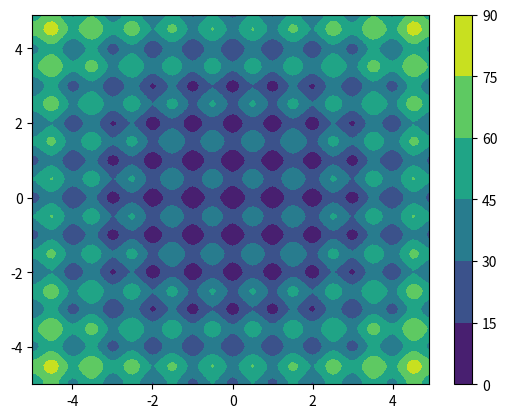

Write the Python code that produced this figure. (Note: this script raises an exception after producing the figure.)
import numpy as np
import matplotlib.pyplot as plt

A = 10
d = 2
def Rastringin(x):
    return (A*d + np.dot(x,x) - A*np.sum(np.cos(2.*np.pi*x)))

def Rastringin_gradient(x):
    grad = np.empty(len(x))
    for i in range(len(grad)):
        grad[i] = (2.*x[i] + A*np.sin(2.*np.pi*x[i])*2.*np.pi)
    return grad

def Rastringin_hessian(x):
    hess = np.zeros((len(x),len(x)))
    for i in range(len(hess)):
        hess[i,i] = (2 + A*np.cos(2.*np.pi*x[i])*(4.*np.pi*np.pi))
    return hess

X = np.arange(-5,5,1e-1)
Y = np.arange(-5,5,1e-1)

Z = np.empty((len(X),len(Y)))

for i in range(len(X)):
    for j in range((len(Y))):
        Z[i,j] = Rastringin(np.array([X[i],Y[j]]))

plt.contourf(X,Y,Z); plt.colorbar();

k = 2
bounds = np.ones((k,2))*5; bounds[:,0] = bounds[:,1]*(-1);
bounds;

%run HXDY.ipynb

res = HXDY(fun=Rastringin, bounds=bounds, hess=Rastringin_hessian, jac=Rastringin_gradient, method='Newton-CG')

res = res['x']

plt.scatter(res[:,0], res[:,1], color='black');
plt.contour(X,Y,Z); plt.colorbar();

A = 10
d = 2
def Rastringin(x, origin):
    x = x - origin
    return (A*d + np.dot(x,x) - A*np.sum(np.cos(2.*np.pi*x)))

def Rastringin_gradient(x, origin):
    x = x - origin
    grad = np.empty(len(x))
    for i in range(len(grad)):
        grad[i] = (2.*x[i] + A*np.sin(2.*np.pi*x[i])*2.*np.pi)
    return grad

def Rastringin_hessian(x, origin):
    x = x - origin
    hess = np.zeros((len(x),len(x)))
    for i in range(len(hess)):
        hess[i,i] = (2 + A*np.cos(2.*np.pi*x[i])*(4.*np.pi*np.pi))
    return hess

X = np.arange(0,10,1e-1)
Y = np.arange(0,10,1e-1)

Z = np.empty((len(X),len(Y)))

for i in range(len(X)):
    for j in range((len(Y))):
        Z[i,j] = Rastringin(np.array([X[i],Y[j]]), 5*np.ones(2))

plt.contourf(X,Y,Z); plt.colorbar();

k = 2
bounds = np.ones((k,2))*10; bounds[:,0] = 0;
bounds

from functools import partial

o = 5*np.ones(2)
NewRastringin = partial(Rastringin, origin = o)
NewRastringin_gradient = partial(Rastringin_gradient, origin = o)
NewRastringin_hessian = partial(Rastringin_hessian, origin = o)

res = HXDY(fun=NewRastringin, bounds=bounds, hess=NewRastringin_hessian, jac=NewRastringin_gradient)

res['success']

res = res['x']

plt.scatter(res[:,0], res[:,1], color='black');
plt.contour(X,Y,Z); plt.colorbar();

parameters = np.dtype([('numWorkers','i2'), # how many processes to run
                        ('radius_squared','f8'), # how close is close enough for bump function
                        ('maxCount','i4'), # how many iterations of local method
                        ('alpha','f8'), # alpha parameter of bump function
                        ('unfairness','f8'), # how unfair is the global method
                        ('wildness','f8'), # how much randomness is in the global method
                       # Note - set wildness high to be high randomness
                        ('N','i4'), # how many individuals to have
                        ('keepLastX','i2'), # converge when best of last x runs is the same
                        ('maxRuns','i4'), # maximum number of iterations of local method
                        ('returnedThreshold','f8'), # what threshold of % local failed is enough
                        ('verbose',bool), # print out best at each step
                        ('k','i4'), # reserved by algorithm 
                        ('numGenerations','i4'), # reserved by algorithm
                      ])

parameters = np.recarray(1, parameters)

parameters.numWorkers = -1
parameters.maxCount = 3
parameters.alpha = .1
parameters.unfairness = 2.5
parameters.wildness = 1
parameters.N = 3
parameters.keepLastX = 3
parameters.maxRuns = 2
parameters.returnedThreshold=0.7
parameters.verbose = False
parameters = parameters[0]

def f(x):
    return 0
def grad(x):
    return np.ones(x.shape[0])
def hess(x):
    return np.zeros((x.shape[0],x.shape[0]))

bounds = np.ones((3, 2))

bounds[:,0] *= -10.
bounds[:,1] *= 10

bounds

%run HXDY.ipynb

%load_ext line_profiler

%lprun -f HXDY HXDY(fun=f, bounds=bounds, jac=grad, parameters=parameters)

res = HXDY(fun=f, bounds=bounds, jac=grad, parameters=parameters)

res['x'].shape

res['x'].round(3)

res['success']





p = defaultParams()

#p is of this type:
np.dtype([('numWorkers','i2'), # how many processes to run
                            ('radius_squared','f8'), # how close is close enough for bump function
                            ('maxCount','i4'), # how many iterations of local method
                            ('alpha','f8'), # alpha parameter of bump function
                            ('unfairness','f8'), # how unfair is the global method
                            ('wildness','f8'), # how much randomness is in the global method
                           # Note - set wildness high to be high randomness
                            ('N','i4'), # how many individuals to have
                            ('keepLastX','i2'), # converge when best of last x runs is the same
                            ('maxRuns','i4'), # maximum number of iterations of local method
                            ('returnedThreshold','f8'), # what threshold of % local failed is enough
                            ('verbose','b'), # print out best at each step
                            ('k','i4'), # reserved by algorithm 
                            ('numGenerations','i4'), # reserved by algorithm
                          ]);

p.N

res = HXDY(fun=NewRastringin, bounds=bounds, hess=NewRastringin_hessian, jac=NewRastringin_gradient, parameters=p)

res['success']

res = res['x']

plt.scatter(res[:,0], res[:,1], color='black');
plt.contour(X,Y,Z); plt.colorbar();

def Schwefel(x):
    total = 0
    for i in range(len(x)):
        if np.abs(x[i]) <= 500:
            total += -x[i]*np.sin(np.sqrt(np.abs(x[i])))
        else:
            total += .02*x[i]*x[i]
    return -(-418.9829*(len(x)+1) - total)

def Schwefel_gradient(X):
    y = np.empty(len(X))

    Sin = np.sin
    Abs = np.abs
    Cos = np.cos
    Sqrt = np.sqrt

    for i in range(len(X)):
        x = X[i]

        if x<0:
            slope = -1.
        else:
            slope = 1.

        y[i] = -Sin(Sqrt(Abs(x))) - x*Cos(Sqrt(Abs(x)))*slope/(2.*Sqrt(Abs(x)))
    return -y

def Schwefel_hessian(x):
    Sin = np.sin
    Abs = np.abs
    Cos = np.cos
    Sqrt = np.sqrt
        
    hess = np.zeros((len(x), len(x)))
    
    for i in range(len(x)):
        xi = x[i]
        if xi<0:
            slope = -1.
        else:
            slope = 1.

        factor = 1./(4.*Abs(xi)**1.5)
        term1 = xi*Sqrt(Abs(xi))*Sin(Sqrt(Abs(xi)))
        term2 = Cos(Sqrt(Abs(xi)))*(xi-2.*Abs(xi)*(2.*slope))
        hess[i,i] = factor*(term1+term2)
    return - hess

X = np.arange(-500,500,1e0)
Y = np.arange(-500,500,1e0)

Z = np.empty((len(X),len(Y)))

for i in range(len(X)):
    for j in range((len(Y))):
        Z[i,j] = Schwefel(np.array([X[i],Y[j]]))

plt.contourf(X,Y,Z); plt.colorbar();

k = 2
bounds = np.ones((k,2))*500; bounds[:,0] = bounds[:,1]*(-1);
bounds;

res = HXDY(fun=Schwefel, bounds=bounds, jac=Schwefel_gradient); 

res['success']

res['x']

plt.scatter(res[:,0], res[:,1], color='black');
plt.contour(X,Y,Z); plt.colorbar();

k = 4
bounds = np.ones((k,2))*500; bounds[:,0] = bounds[:,1]*(-1);
bounds;

%run HXDY.ipynb

res = HXDY(fun=Schwefel, bounds=bounds, jac=Schwefel_gradient, hess=Schwefel_hessian); 

plt.scatter(res[:,0], res[:,1], color='black');
plt.contour(X,Y,Z); plt.colorbar();

res[:7].round(4)



from scipy.optimize import rosen, rosen_der, rosen_hess

X = np.arange(-2.5, 2.5, 1e-2)
Y = np.arange(-2.5, 2.5, 1e-2)

Z = np.empty((len(X),len(Y)))

for i in range(len(X)):
    for j in range((len(Y))):
        Z[i,j] = rosen(np.array([X[i],Y[j]]))

plt.contourf(X,Y,Z); plt.colorbar();

k = 2
bounds = np.ones((k,2))*3; bounds[:,0] = bounds[:,1]*(-1);
bounds;

res = HXDY(fun=rosen, bounds=bounds, args=(), jac=rosen_der, tol=1e-8, 
                                  hess=rosen_hess, epsilon=1e-8, maxCount=50, alpha=.1, cauchy_wildness=50,
                                  unfairness=2, N=100, keepLastX = 10, numWorkers=-1, method='Newton-CG'); 

plt.scatter(res[:,0], res[:,1], color='black');
plt.contour(X,Y,Z); plt.colorbar();

res

def f(x,scale=1., sub=0):
    return np.sum(x)*scale-sub

def wrapper(x0, fun, *args, **kwargs):
    return fun(x0, *args, **kwargs)

wrapper(np.ones(2), f, *(2, 1))

